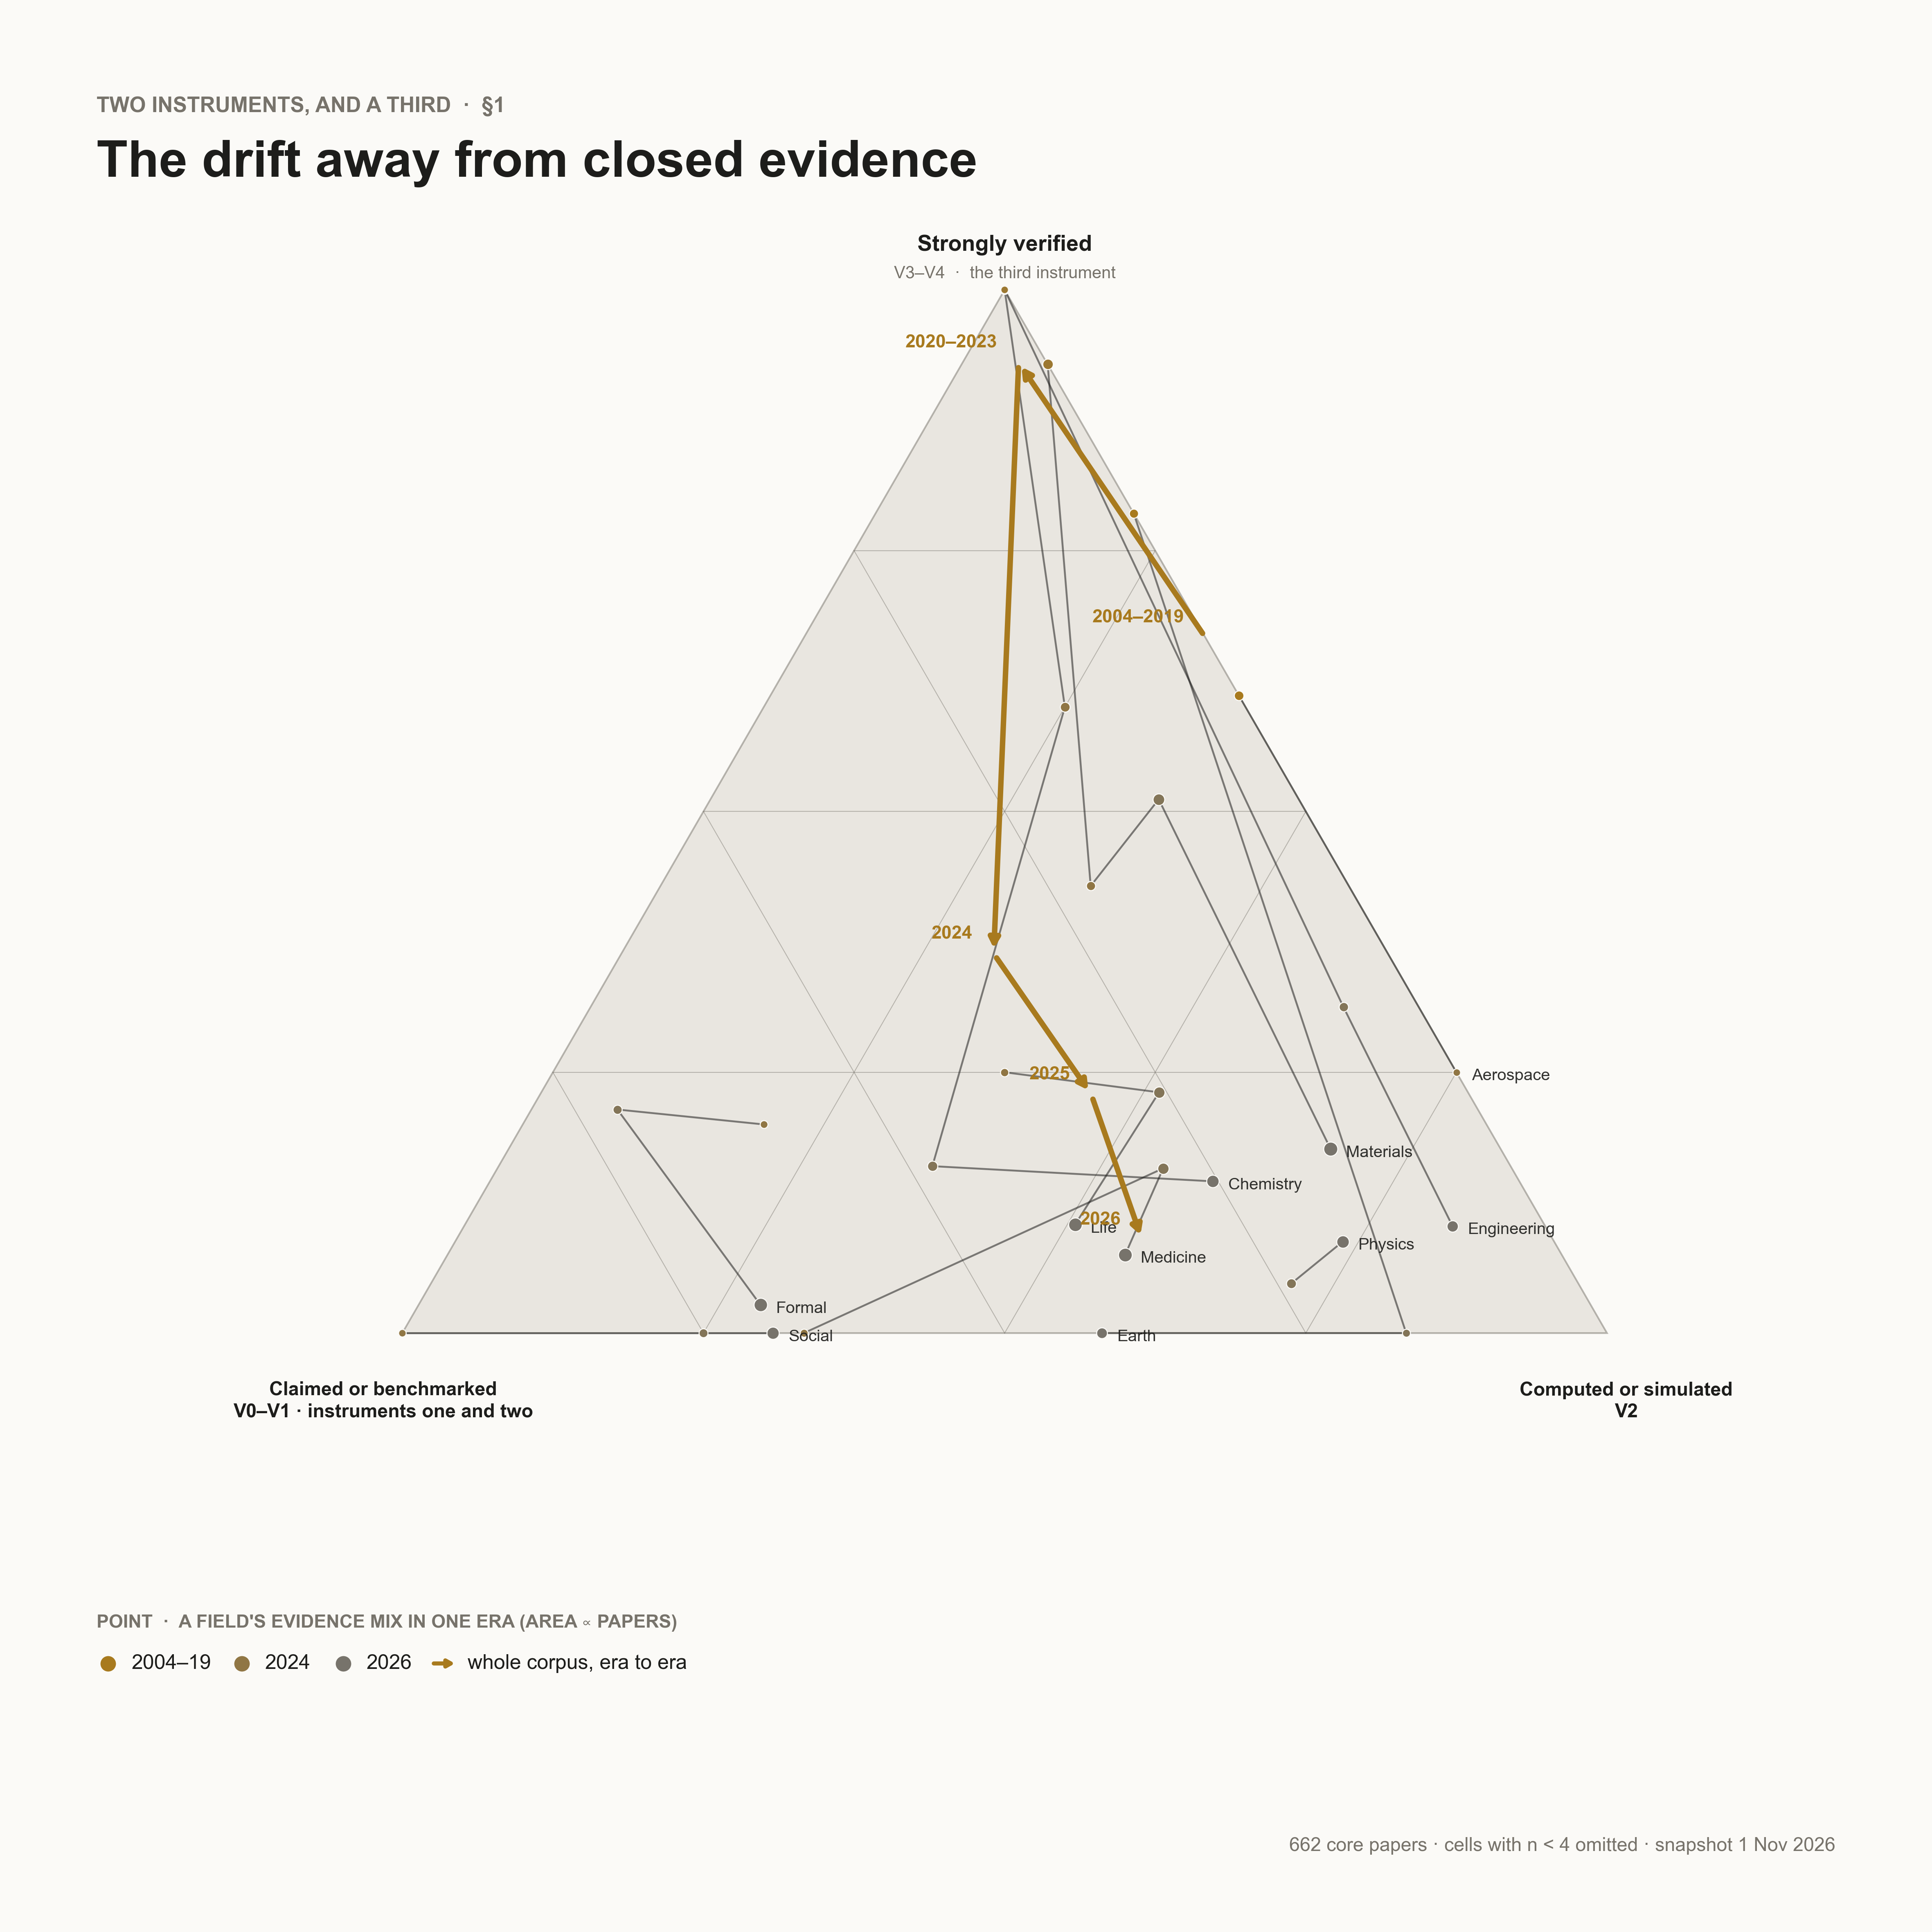

Python code for this plot:
"""Ternary drift (proposal §1: two instruments are unreliable; a third instrument is needed).
Each field's evidence mix per era as a point in the simplex (benchmark/expert, computed, physically or
formally closed), joined in time order; the bold path is the whole corpus. Cells with n < 4 are skipped."""
import math, collections as C
import numpy as np
from matplotlib.patches import Polygon, FancyArrowPatch
import style as S, proxies as X, cover as V

ERAS = ["2004–2019", "2020–2023", "2024", "2025", "2026"]
GOLD = "#a87a1e" if V.LIGHT else "#ffd27a"


def main():
    cards = S.papercards(); px = X.load()
    fig, ax = V.canvas()
    cx, cy, R = V.CX, V.CY - 10, 72.0
    A = np.array([cx, cy + R])                          # top: E3 closed
    B = np.array([cx - R * math.sin(math.radians(60)), cy - R / 2])   # left: benchmark / expert
    Cc = np.array([cx + R * math.sin(math.radians(60)), cy - R / 2])  # right: computed
    to_xy = lambda w3, w01, w2: w3 * A + w01 * B + w2 * Cc
    ax.add_patch(Polygon([A, B, Cc], closed=True, fc=V.FAINT, ec=V.DIM, lw=0.5, alpha=0.5, zorder=1))
    for t in (0.25, 0.5, 0.75):                         # grid
        for P, Q, Rr in ((A, B, Cc), (B, Cc, A), (Cc, A, B)):
            p1, p2 = P + t * (Q - P), P + t * (Rr - P)
            ax.plot([p1[0], p2[0]], [p1[1], p2[1]], color=V.DIM, lw=0.25, alpha=0.45, zorder=1.1)
    ax.text(*(A + [0, 4]), "Strongly verified", fontsize=6.5, color=V.TXT, ha="center", fontweight="bold")
    ax.text(*(A + [0, 1.2]), "V3–V4  ·  the third instrument", fontsize=5.0, color=V.DIM, ha="center")
    ax.text(*(B + [-2, -5]), "Claimed or benchmarked\nV0–V1 · instruments one and two", fontsize=5.6, color=V.TXT,
            ha="center", va="top", fontweight="bold", linespacing=1.3)
    ax.text(*(Cc + [2, -5]), "Computed or simulated\nV2", fontsize=5.6, color=V.TXT, ha="center", va="top",
            fontweight="bold", linespacing=1.3)

    def path(sel):
        out = []
        for e in ERAS:
            es = [px[c["paper_id"]][0] for c in cards if c["era"] == e and sel(c) and px[c["paper_id"]][0] is not None]
            if len(es) < 4:
                continue
            n = len(es)
            out.append((e, n, to_xy(sum(E == 3 for E in es) / n, sum(E <= 1 for E in es) / n,
                                    sum(E == 2 for E in es) / n)))
        return out
    labels = []
    for f in S.FIELDS:
        p = path(lambda c: f in c["fields"])
        if len(p) < 2:
            continue
        xy = np.array([q for _, _, q in p])
        ax.plot(xy[:, 0], xy[:, 1], color=V.TXT, lw=0.55, alpha=0.55, zorder=3, solid_capstyle="round")
        for k, (e, n, q) in enumerate(p):
            t = ERAS.index(e) / 4
            ax.scatter([q[0]], [q[1]], s=((0.6 + 1.6 * math.sqrt(n / 300)) * S.PT) ** 2,
                       c=S.mix(GOLD, V.DIM, t), edgecolors=V.BG, linewidths=0.3, zorder=4)
        labels.append([xy[-1, 0] + 1.6, xy[-1, 1] - 0.4, S.FSHORT[f], xy[-1]])
    # simple vertical repel so end labels do not overlap; a leader joins a moved label to its point
    labels.sort(key=lambda t: t[1])
    for i in range(1, len(labels)):
        for j in range(i):
            if abs(labels[i][0] - labels[j][0]) < 11 and labels[i][1] - labels[j][1] < 2.6:
                labels[i][1] = labels[j][1] + 2.6
    for x, y, t, anc in labels:
        if abs(y - anc[1]) > 1.0:
            ax.plot([anc[0], x - 0.3], [anc[1], y], color=V.DIM, lw=0.3, zorder=5)
        ax.text(x, y, t, fontsize=4.8, color=V.TXT, va="center", zorder=5, alpha=0.9)
    p = path(lambda c: True)
    xy = np.array([q for _, _, q in p])
    for k in range(len(xy) - 1):
        ax.add_patch(FancyArrowPatch(xy[k], xy[k + 1], arrowstyle="-|>,head_length=2.2,head_width=1.2",
                                     color=GOLD, lw=1.6, zorder=6, shrinkA=1.5, shrinkB=1.5))
    for e, n, q in p:
        ax.text(q[0] - 2.2, q[1] + 1.6, e, fontsize=5.4, color=GOLD, ha="right", fontweight="bold", zorder=7)
    V.title(ax, "Two instruments, and a third  ·  §1", "The drift away from closed evidence")
    dot = lambda t: (lambda a, x, y: a.scatter([x], [y], s=(1.6 * S.PT) ** 2, c=S.mix(GOLD, V.DIM, t), lw=0))
    arr = lambda a, x, y: a.add_patch(FancyArrowPatch((x - 1.8, y), (x + 1.8, y), arrowstyle="-|>,head_length=1.6,head_width=0.9",
                                                      color=GOLD, lw=1.2))
    V.legend(ax, mech=False, tiers=False, extra=("Point  ·  a field's evidence mix in one era (area ∝ papers)", [
        (dot(0), "2004–19"), (dot(0.5), "2024"), (dot(1), "2026"), (arr, "whole corpus, era to era")]))
    V.footer(ax, "662 core papers · cells with n < 4 omitted · snapshot 1 Nov 2026")
    V.save(fig, "art_ternary")


if __name__ == "__main__":
    main()
